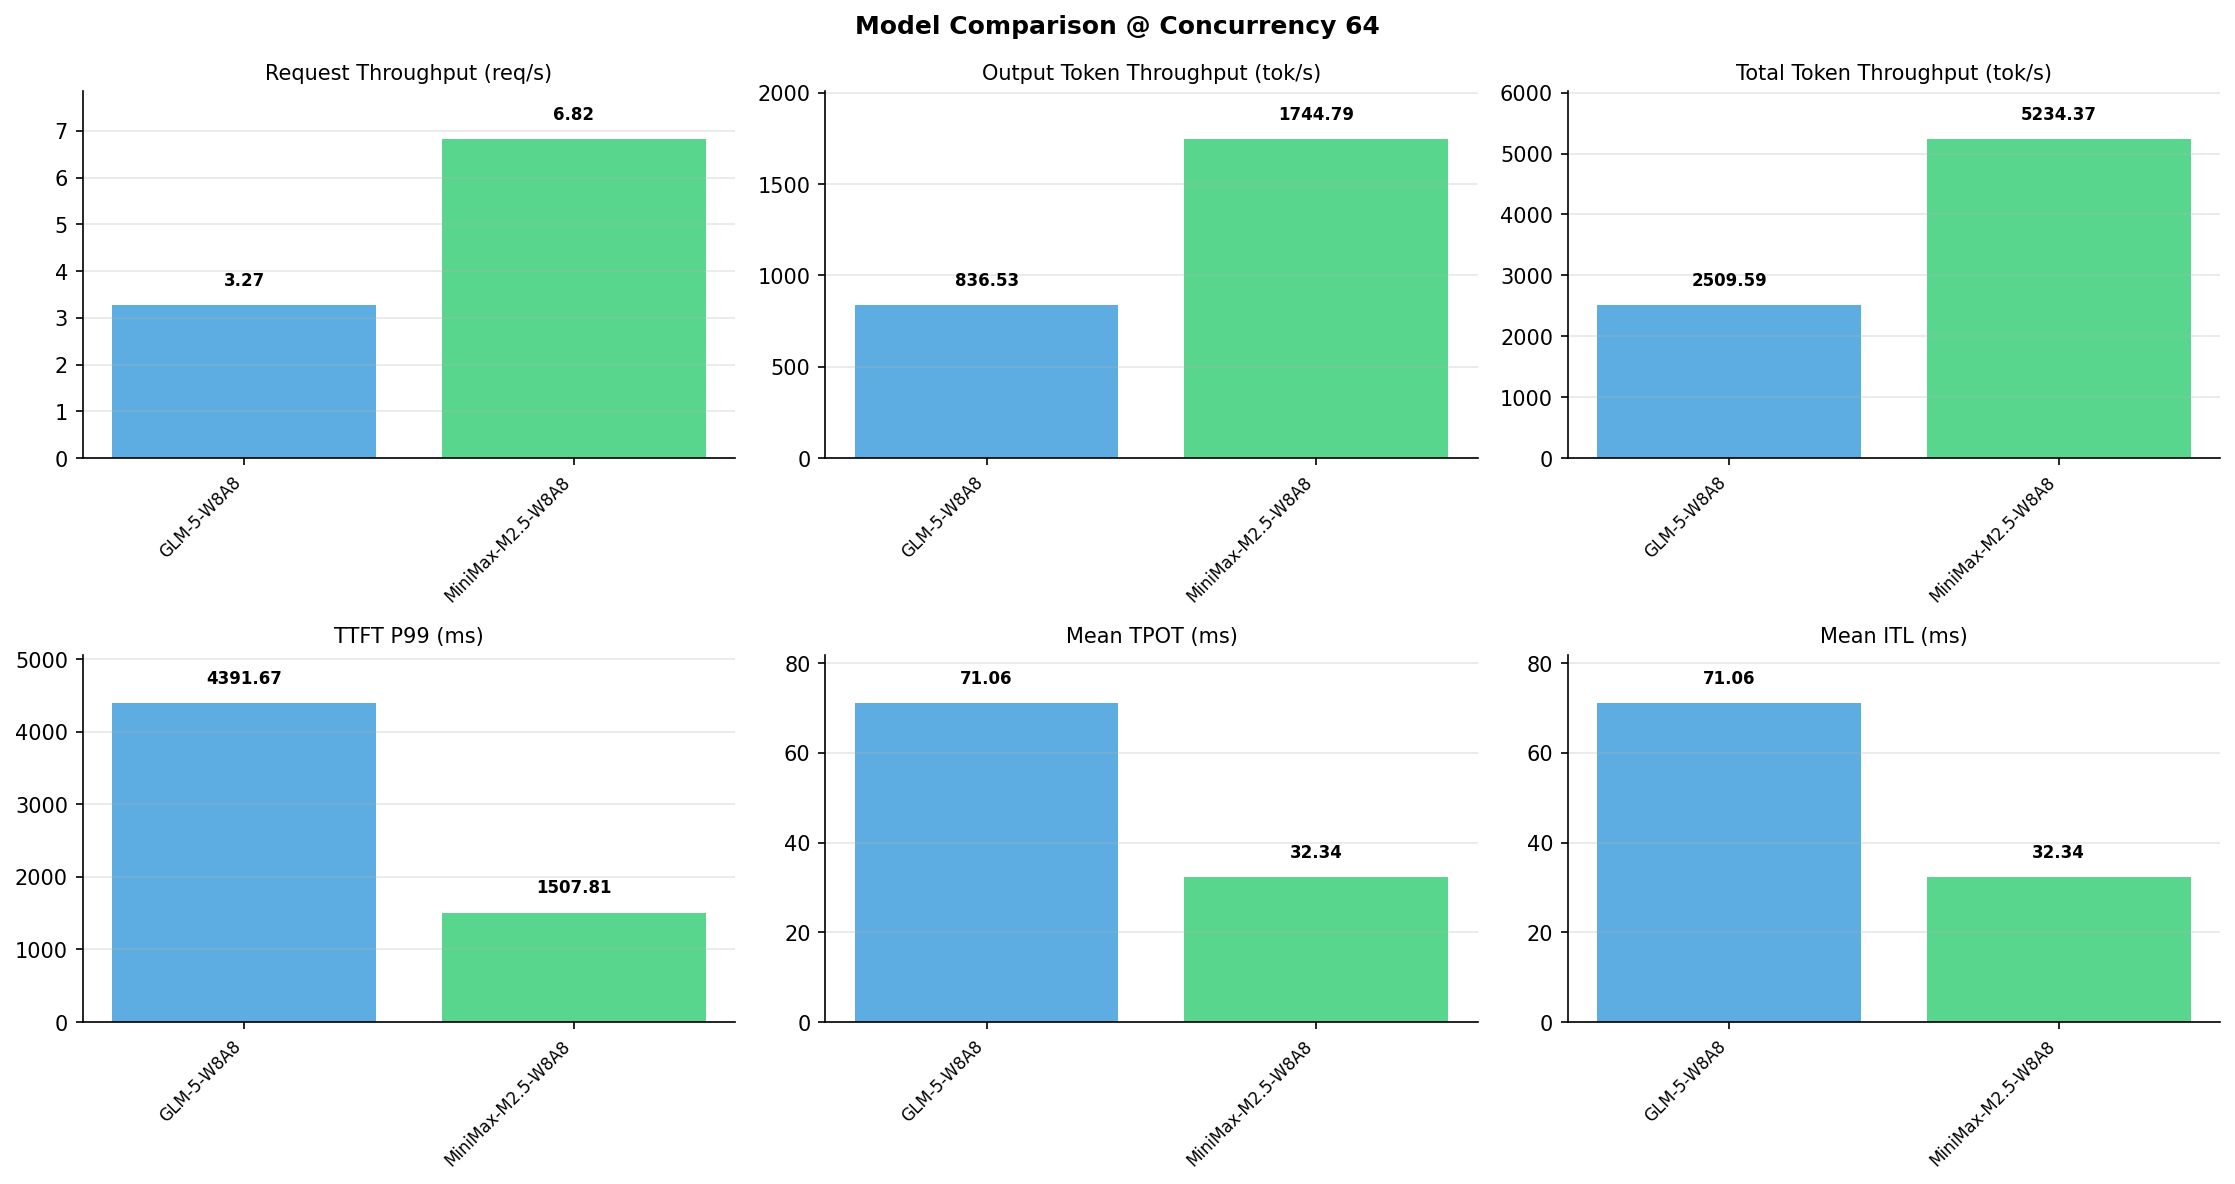

Source data for this figure (header and first rows):
Metric, GLM-5-W8A8, MiniMax-M2.5-W8A8
[Serving Benchmark Result], , 
Successful requests, 1000, 1000
Benchmark duration (s), 306, 146.7
Total input tokens, 512000, 512000
Total generated tokens, 256000, 256000
Request throughput (req/s), 3.27, 6.82
Input token throughput (tok/s), 1673, 3490
Output token throughput (tok/s), 836.5, 1745
Peak output token throughput (tok/s), 2426, 2112
Peak concurrent requests, 94, 128
Total token throughput (tok/s), 2510, 5234
[Time to First Token], , 
Mean TTFT (ms), 1213, 938.3
Median TTFT (ms), 692, 884.1
P99 TTFT (ms), 4392, 1508
[Time per Output Token], , 
Mean TPOT (ms), 71.06, 32.34
Median TPOT (ms), 68.95, 32.10
P99 TPOT (ms), 116.3, 35.07
[Inter-Token Latency], , 
Mean ITL (ms), 71.06, 32.34
Median ITL (ms), 25.05, 31.12
P95 ITL (ms), 177.1, 31.75
P99 ITL (ms), 348.3, 36.08
[End-to-End Latency], , 
Mean E2E Latency (ms), 19334, 9186
Median E2E Latency (ms), 18713, 9216
P90 E2E Latency (ms), 25646, 9296
P99 E2E Latency (ms), 30961, 9513
